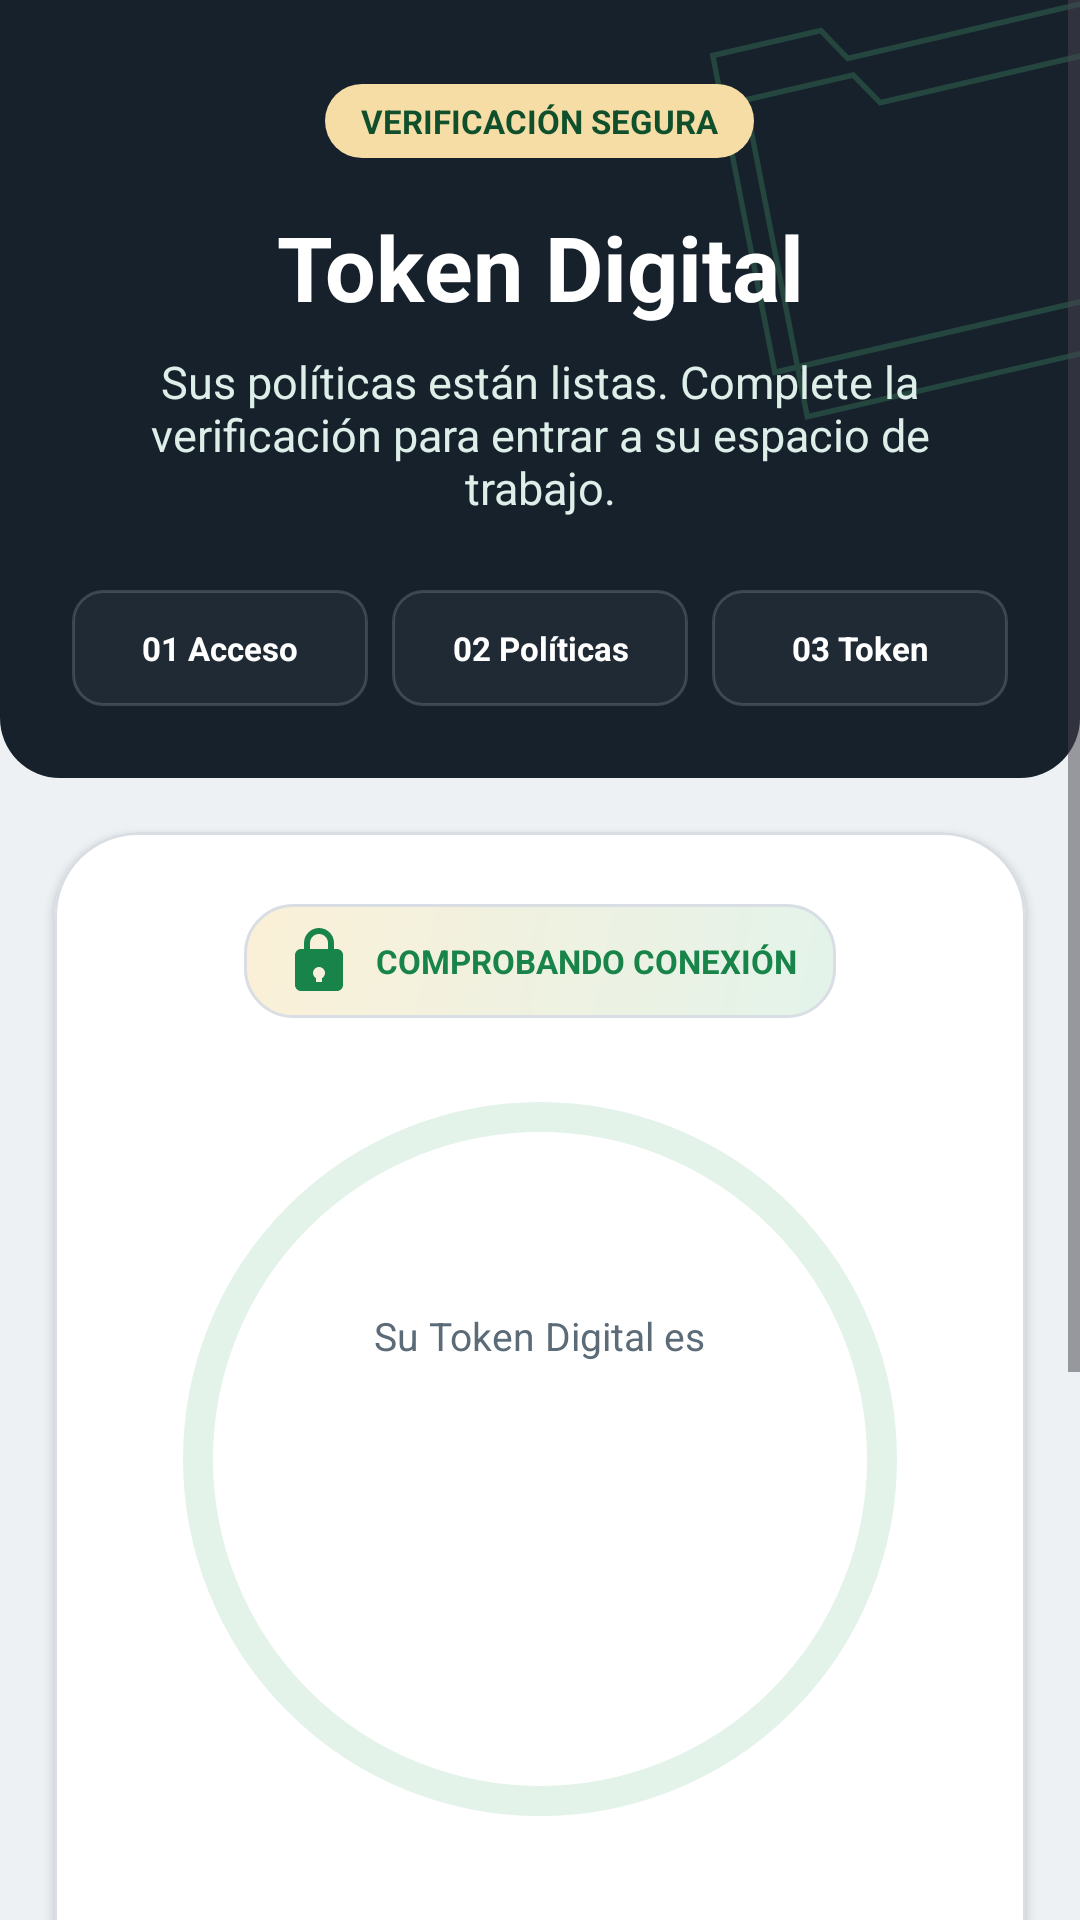

Produce the Android XML layout that renders to this screen, including the resource entries it uses.
<!-- AndroidManifest.xml: application theme Theme.MESADEPARTES -->
<!-- res/layout/activity_token.xml -->
<?xml version="1.0" encoding="utf-8"?>
<ScrollView xmlns:android="http://schemas.android.com/apk/res/android"
    xmlns:app="http://schemas.android.com/apk/res-auto"
    xmlns:tools="http://schemas.android.com/tools"
    android:id="@+id/main"
    android:layout_width="match_parent"
    android:layout_height="match_parent"
    android:clipToPadding="false"
    android:fillViewport="true"
    tools:context=".TokenActivity">

    <LinearLayout
        android:layout_width="match_parent"
        android:layout_height="wrap_content"
        android:orientation="vertical">

        <LinearLayout
            android:layout_width="match_parent"
            android:layout_height="wrap_content"
            android:id="@+id/encabezado"
            android:background="@drawable/bg_hero"
            android:gravity="center_horizontal"
            android:orientation="vertical"
            android:paddingStart="24dp"
            android:paddingTop="28dp"
            android:paddingEnd="24dp"
            android:paddingBottom="24dp">

            <TextView
                android:layout_width="wrap_content" android:layout_height="wrap_content"
                android:background="@drawable/bg_gold_pill"
                android:paddingStart="12dp" android:paddingTop="5dp"
                android:paddingEnd="12dp" android:paddingBottom="5dp"
                android:text="@string/token_paso" android:textColor="@color/verde_profundo"
                android:textSize="11sp" android:textStyle="bold" />

            <TextView
                android:layout_width="match_parent" android:layout_height="wrap_content"
                android:layout_marginTop="16dp" android:gravity="center"
                android:text="@string/token_titulo" android:textColor="@color/texto_sobre_verde"
                android:textSize="30sp" android:textStyle="bold" />

            <TextView
                android:layout_width="match_parent" android:layout_height="wrap_content"
                android:layout_marginTop="8dp" android:gravity="center"
                android:text="@string/token_subtitulo" android:textColor="#DDEFE8"
                android:textSize="15sp" />
            <include layout="@layout/view_pasos" />
        </LinearLayout>

        <com.google.android.material.card.MaterialCardView
            android:layout_width="match_parent"
            android:layout_height="wrap_content"
            android:layout_marginStart="18dp"
            android:layout_marginTop="18dp"
            android:layout_marginEnd="18dp"
            app:cardCornerRadius="28dp">

            <LinearLayout
                android:layout_width="match_parent"
                android:layout_height="wrap_content"
                android:gravity="center_horizontal"
                android:orientation="vertical"
                android:paddingStart="20dp"
                android:paddingTop="24dp"
                android:paddingEnd="20dp"
                android:paddingBottom="24dp">

                <TextView
                    android:id="@+id/tvEstadoToken"
                    android:layout_width="wrap_content" android:layout_height="wrap_content"
                    android:background="@drawable/bg_icon_tile"
                    app:drawableStartCompat="@drawable/ic_lock" android:drawablePadding="7dp"
                    android:gravity="center" android:paddingStart="13dp" android:paddingTop="7dp"
                    android:paddingEnd="13dp" android:paddingBottom="7dp"
                    android:text="@string/token_estado_preparando" android:textColor="@color/verde_pnp"
                    android:textSize="11sp" android:textStyle="bold" />

                <FrameLayout
                    android:layout_width="wrap_content"
                    android:layout_height="wrap_content"
                    android:layout_marginTop="24dp">

                    <com.google.android.material.progressindicator.CircularProgressIndicator
                        android:id="@+id/anillo"
                        android:layout_width="wrap_content"
                        android:layout_height="wrap_content"
                        android:layout_gravity="center"
                        android:max="30"
                        app:indicatorColor="@color/verde_pnp"
                        app:indicatorSize="238dp"
                        app:trackColor="@color/verde_suave"
                        app:trackCornerRadius="7dp"
                        app:trackThickness="10dp" />

                    <LinearLayout
                        android:layout_width="210dp"
                        android:layout_height="210dp"
                        android:layout_gravity="center"
                        android:gravity="center"
                        android:orientation="vertical">

                        <TextView
                            android:layout_width="wrap_content" android:layout_height="wrap_content"
                            android:text="@string/token_su_token"
                            android:textColor="@color/texto_secundario" android:textSize="13sp" />

                        <TextView
                            android:id="@+id/tvCodigo"
                            android:layout_width="match_parent" android:layout_height="wrap_content"
                            android:layout_marginTop="7dp" android:fontFamily="monospace"
                            android:gravity="center" android:maxLines="1"
                            app:autoSizeTextType="uniform" app:autoSizeMinTextSize="22sp"
                            app:autoSizeMaxTextSize="38sp" app:autoSizeStepGranularity="1sp"
                            android:letterSpacing="0.06" android:textColor="@color/texto_principal"
                            android:textSize="38sp" android:textStyle="bold" tools:text="482 901" />

                        <TextView
                            android:id="@+id/tvRestante"
                            android:layout_width="wrap_content" android:layout_height="wrap_content"
                            android:layout_marginTop="7dp" android:gravity="center"
                            android:textColor="@color/verde_pnp" android:textSize="13sp"
                            android:textStyle="bold" tools:text="Renueva en 24 segundos" />
                    </LinearLayout>
                </FrameLayout>

                
                <TextView
                    android:id="@+id/tvExplicacion"
                    android:layout_width="match_parent" android:layout_height="wrap_content"
                    android:layout_marginTop="16dp" android:gravity="center"
                    android:lineSpacingMultiplier="1.2" android:visibility="gone"
                    android:textColor="@color/texto_secundario" android:textSize="14sp"
                    android:textIsSelectable="true"
                    tools:text="Abra su app de códigos y escriba abajo los 6 dígitos." />

                <com.google.android.material.textfield.TextInputLayout
                    android:id="@+id/layoutCodigoExterno" android:layout_width="match_parent"
                    android:layout_height="wrap_content" android:layout_marginTop="20dp"
                    android:hint="@string/token_codigo_externo" android:visibility="gone"
                    app:helperText="@string/token_codigo_ayuda">
                    <com.google.android.material.textfield.TextInputEditText
                        android:id="@+id/etCodigoExterno" android:layout_width="match_parent"
                        android:layout_height="wrap_content" android:inputType="numberPassword"
                        android:maxLength="6" android:importantForAutofill="no"
                        android:saveEnabled="false" android:imeOptions="actionDone"/>
                </com.google.android.material.textfield.TextInputLayout>

                <include layout="@layout/view_estado"/>

                <com.google.android.material.button.MaterialButton
                    android:id="@+id/btnAccederDeNuevo" android:layout_width="match_parent"
                    android:layout_height="wrap_content" android:layout_marginTop="12dp"
                    android:text="@string/acceder_de_nuevo" android:visibility="gone"/>

                <com.google.android.material.button.MaterialButton
                    android:id="@+id/btnEntrar"
                    android:layout_width="match_parent"
                    android:layout_height="wrap_content"
                    android:minHeight="56dp"
                    android:layout_marginTop="28dp"
                    android:text="@string/token_continuar"
                    app:icon="@drawable/ic_shield_check"
                    app:iconGravity="textStart"
                    app:iconTint="@color/sobre_primario" />
                <com.google.android.material.button.MaterialButton
                    android:id="@+id/btnCopiarClave" style="@style/Widget.MESADEPARTES.Button.Text"
                    android:layout_width="match_parent" android:layout_height="wrap_content"
                    android:layout_marginTop="6dp" android:visibility="gone"
                    android:text="@string/token_copiar_clave"/>
                <com.google.android.material.button.MaterialButton
                    android:id="@+id/btnAutenticador" style="@style/Widget.MESADEPARTES.Button.Text"
                    android:layout_width="match_parent" android:layout_height="wrap_content"
                    android:layout_marginTop="6dp" android:visibility="gone"
                    android:text="@string/token_abrir_autenticador"/>
                <com.google.android.material.button.MaterialButton
                    android:id="@+id/btnPerdiTelefono" style="@style/Widget.MESADEPARTES.Button.Text"
                    android:layout_width="match_parent" android:layout_height="wrap_content"
                    android:layout_marginTop="6dp" android:visibility="gone"
                    android:text="@string/recuperar_entrada"/>
                <com.google.android.material.button.MaterialButton
                    android:id="@+id/btnVolver" style="@style/Widget.MESADEPARTES.Button.Text"
                    android:layout_width="match_parent" android:layout_height="wrap_content"
                    android:layout_marginTop="6dp" android:text="@string/token_volver_politicas"/>
            </LinearLayout>
        </com.google.android.material.card.MaterialCardView>

        <LinearLayout
            android:layout_width="match_parent" android:layout_height="wrap_content"
            android:layout_marginStart="18dp" android:layout_marginTop="16dp"
            android:layout_marginEnd="18dp" android:layout_marginBottom="28dp"
            android:background="@drawable/bg_status_info" android:gravity="center_vertical"
            android:orientation="horizontal" android:padding="16dp">
            <ImageView
                android:layout_width="26dp" android:layout_height="26dp"
                android:contentDescription="@null" android:src="@drawable/ic_shield_check" />
            <TextView
                android:layout_width="0dp" android:layout_height="wrap_content"
                android:layout_marginStart="12dp" android:layout_weight="1"
                android:text="@string/token_aviso" android:textColor="@color/estado_info_texto"
                android:textSize="13sp" />
        </LinearLayout>
    </LinearLayout>
</ScrollView>
<!-- res/layout/view_pasos.xml (included above) -->
<LinearLayout xmlns:android="http://schemas.android.com/apk/res/android"
    android:layout_width="match_parent" android:layout_height="wrap_content"
    android:orientation="horizontal" android:baselineAligned="false"
    android:layout_marginTop="24dp">
    <TextView android:id="@+id/pasoAcceso" style="@style/Text.Paso"
        android:layout_width="0dp" android:layout_height="wrap_content"
        android:layout_weight="1" android:text="@string/paso_acceso" />
    <TextView android:id="@+id/pasoPoliticas" style="@style/Text.Paso"
        android:layout_width="0dp" android:layout_height="wrap_content"
        android:layout_weight="1" android:layout_marginStart="8dp" android:text="@string/paso_politicas" />
    <TextView android:id="@+id/pasoToken" style="@style/Text.Paso"
        android:layout_width="0dp" android:layout_height="wrap_content"
        android:layout_weight="1" android:layout_marginStart="8dp" android:text="@string/paso_token" />
</LinearLayout>
<!-- res/layout/view_estado.xml (included above) -->
<com.google.android.material.card.MaterialCardView xmlns:android="http://schemas.android.com/apk/res/android"
    xmlns:app="http://schemas.android.com/apk/res-auto"
    android:id="@+id/estadoPanel" android:layout_width="match_parent" android:layout_height="wrap_content"
    android:layout_marginTop="16dp" android:visibility="gone"
    android:accessibilityLiveRegion="polite"
    app:cardBackgroundColor="@color/estado_alerta" app:strokeColor="@color/borde_alerta"
    app:cardCornerRadius="20dp" app:cardElevation="0dp">
    <LinearLayout android:layout_width="match_parent" android:layout_height="wrap_content"
        android:orientation="vertical" android:padding="18dp">
        <TextView android:id="@+id/estadoTitulo" android:layout_width="match_parent"
            android:layout_height="wrap_content" android:textSize="16sp" android:textStyle="bold"
            android:textColor="@color/texto_alerta" />
        <TextView android:id="@+id/estadoMensaje" android:layout_width="match_parent"
            android:layout_height="wrap_content" android:layout_marginTop="8dp"
            android:lineSpacingExtra="3dp" android:textSize="14sp" android:textColor="@color/texto_alerta" />
        <com.google.android.material.button.MaterialButton android:id="@+id/btnReintentar"
            style="@style/Widget.MESADEPARTES.Button.Outlined"
            android:layout_width="match_parent" android:layout_height="wrap_content"
            android:layout_marginTop="12dp" android:text="@string/reintentar" />
    </LinearLayout>
</com.google.android.material.card.MaterialCardView>
<!-- resources referenced by this layout -->
<resources>
  <color name="borde_alerta">#EFD5A5</color>
  <color name="estado_alerta">#FFF7E8</color>
  <color name="estado_info_texto">#174C82</color>
  <color name="sobre_primario">#FFFFFF</color>
  <color name="texto_alerta">#6D4718</color>
  <color name="texto_principal">#16222C</color>
  <color name="texto_secundario">#5C6B78</color>
  <color name="texto_sobre_verde">#FFFFFFFF</color>
  <color name="verde_pnp">#18844A</color>
  <color name="verde_profundo">#0F4F2C</color>
  <color name="verde_suave">#E3F3EA</color>
  <!-- drawable bg_gold_pill (drawable) -->
  <?xml version="1.0" encoding="utf-8"?>
  <shape xmlns:android="http://schemas.android.com/apk/res/android" android:shape="rectangle">
      <solid android:color="@color/oro_sobre_verde" />
      <corners android:radius="999dp" />
  </shape>
  <!-- drawable bg_status_info (drawable) -->
  <?xml version="1.0" encoding="utf-8"?>
  <shape xmlns:android="http://schemas.android.com/apk/res/android" android:shape="rectangle">
      <solid android:color="@color/estado_info" />
      <corners android:radius="18dp" />
  </shape>
  <string name="acceder_de_nuevo">Iniciar sesión de nuevo</string>
  <string name="paso_acceso">01  Acceso</string>
  <string name="paso_politicas">02  Políticas</string>
  <string name="paso_token">03  Token</string>
  <string name="recuperar_entrada">Perdí el teléfono de mi token</string>
  <string name="reintentar">Volver a intentar</string>
  <string name="token_abrir_autenticador">Abrir mi app de códigos</string>
  <string name="token_aviso">No comparta este código con nadie. Si pierde el teléfono, avise al administrador para que desactive su token.</string>
  <string name="token_codigo_ayuda">Use el código del dispositivo donde activó su token.</string>
  <string name="token_codigo_externo">Código de 6 dígitos</string>
  <string name="token_continuar">Verificar e ingresar</string>
  <string name="token_copiar_clave">Copiar la clave</string>
  <string name="token_estado_preparando">COMPROBANDO CONEXIÓN</string>
  <string name="token_paso">VERIFICACIÓN SEGURA</string>
  <string name="token_su_token">Su Token Digital es</string>
  <string name="token_subtitulo">Sus políticas están listas. Complete la verificación para entrar a su espacio de trabajo.</string>
  <string name="token_titulo">Token Digital</string>
  <string name="token_volver_politicas">Volver a las políticas</string>
  <style name="Widget.MESADEPARTES.Button.Outlined" parent="Widget.Material3.Button.OutlinedButton">
          <item name="cornerRadius">10dp</item>
          <item name="android:minHeight">56dp</item>
          <item name="android:textAllCaps">false</item>
          <item name="strokeColor">@color/borde_suave</item>
      </style>
  <style name="Widget.MESADEPARTES.Button.Text" parent="Widget.Material3.Button.TextButton">
          <item name="cornerRadius">14dp</item>
          <item name="android:textAllCaps">false</item>
      </style>
  <style name="Theme.MESADEPARTES" parent="Base.Theme.MESADEPARTES" />
  <color name="oro_sobre_verde">#F6DCA5</color>
  <color name="portada_pizarra">#16212C</color>
  <color name="dorado_suave">#FBF0D7</color>
  <color name="borde_suave">#D8DEE4</color>
  <color name="estado_info">#E8F1FF</color>
  <!-- drawable bg_step (drawable) -->
  <shape xmlns:android="http://schemas.android.com/apk/res/android"><solid android:color="#0AFFFFFF"/><corners android:radius="10dp"/><stroke android:width="1dp" android:color="#28FFFFFF"/></shape>
  <color name="verde_oscuro">#146D3C</color>
  <color name="dorado">#9D7228</color>
  <color name="white">#FFFFFFFF</color>
  <color name="fondo_app">#EEF1F4</color>
  <color name="superficie_elevada">#F7F9FB</color>
  <style name="Widget.MESADEPARTES.Button" parent="Widget.Material3.Button">
          <item name="cornerRadius">10dp</item>
          <item name="android:minHeight">56dp</item>
          <item name="android:textAllCaps">false</item>
          <item name="android:letterSpacing">0.01</item>
      </style>
  <color name="superficie_tarjeta">#FFFFFF</color>
</resources>
